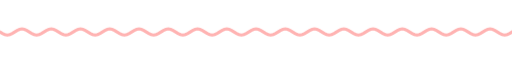
t = 0.00 s
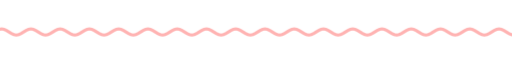
t = 1.67 s
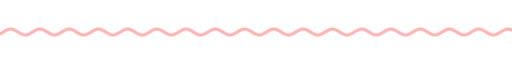
t = 3.33 s
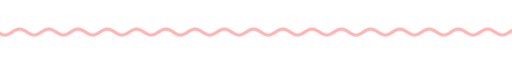
t = 5.00 s
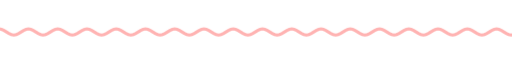
t = 6.67 s
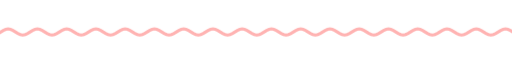
t = 8.33 s

The animated SVG that drew these frames (rendered in a browser with its animation timeline set to each time). Animation: 9 CSS @keyframes rules; frames cover the first 8.33 s, repeats indefinitely.

<svg xmlns="http://www.w3.org/2000/svg" xmlns:xlink="http://www.w3.org/1999/xlink" width="840" height="28" viewBox="0 0 840 28" role="img" aria-label="divider"><title>divider</title><style>text{font-family:G,R,'Google Sans','Segoe UI',Roboto,sans-serif;font-variation-settings:'ROND' 100}
.up{animation:up .8s cubic-bezier(.05,.7,.1,1) both}
.pop{transform-box:fill-box;transform-origin:center;animation:pop .6s cubic-bezier(.34,1.56,.64,1) both}
.fade{animation:fade .9s ease both}
.spin{transform-box:fill-box;transform-origin:center;animation:spin 40s linear infinite}
.spin-r{transform-box:fill-box;transform-origin:center;animation:spin 28s linear infinite reverse}
.bob{transform-box:fill-box;transform-origin:center;animation:bob 7s ease-in-out infinite}
.grow{transform-box:fill-box;transform-origin:left center;animation:grow 1.1s cubic-bezier(.2,0,0,1) both}
.wght{animation:wght 1.6s cubic-bezier(.2,0,0,1) .2s both}
.wave{animation:wave 2.4s linear infinite}
.blink{animation:blink 1s step-end infinite}
@keyframes blink{50%{opacity:0}}
@keyframes up{from{opacity:0;transform:translateY(14px)}to{opacity:1;transform:none}}
@keyframes pop{from{opacity:0;transform:scale(.6)}to{opacity:1;transform:scale(1)}}
@keyframes fade{from{opacity:0}to{opacity:1}}
@keyframes spin{to{transform:rotate(360deg)}}
@keyframes bob{0%,100%{transform:translateY(0) rotate(0)}50%{transform:translateY(-10px) rotate(12deg)}}
@keyframes grow{from{transform:scaleX(0)}to{transform:scaleX(1)}}
@keyframes wght{from{font-variation-settings:'ROND' 100,'wght' 400}to{font-variation-settings:'ROND' 100,'wght' 760}}
@keyframes wave{from{transform:translateX(0)}to{transform:translateX(-48px)}}
@media (prefers-reduced-motion:reduce){*{animation:none!important}}</style><clipPath id="w"><rect x="0" y="0" width="840" height="28"/></clipPath><g clip-path="url(#w)"><path class="wave" d="M0 14.0 L4 16.5 L8 18.3 L12 19.0 L16 18.3 L20 16.5 L24 14.0 L28 11.5 L32 9.7 L36 9.0 L40 9.7 L44 11.5 L48 14.0 L52 16.5 L56 18.3 L60 19.0 L64 18.3 L68 16.5 L72 14.0 L76 11.5 L80 9.7 L84 9.0 L88 9.7 L92 11.5 L96 14.0 L100 16.5 L104 18.3 L108 19.0 L112 18.3 L116 16.5 L120 14.0 L124 11.5 L128 9.7 L132 9.0 L136 9.7 L140 11.5 L144 14.0 L148 16.5 L152 18.3 L156 19.0 L160 18.3 L164 16.5 L168 14.0 L172 11.5 L176 9.7 L180 9.0 L184 9.7 L188 11.5 L192 14.0 L196 16.5 L200 18.3 L204 19.0 L208 18.3 L212 16.5 L216 14.0 L220 11.5 L224 9.7 L228 9.0 L232 9.7 L236 11.5 L240 14.0 L244 16.5 L248 18.3 L252 19.0 L256 18.3 L260 16.5 L264 14.0 L268 11.5 L272 9.7 L276 9.0 L280 9.7 L284 11.5 L288 14.0 L292 16.5 L296 18.3 L300 19.0 L304 18.3 L308 16.5 L312 14.0 L316 11.5 L320 9.7 L324 9.0 L328 9.7 L332 11.5 L336 14.0 L340 16.5 L344 18.3 L348 19.0 L352 18.3 L356 16.5 L360 14.0 L364 11.5 L368 9.7 L372 9.0 L376 9.7 L380 11.5 L384 14.0 L388 16.5 L392 18.3 L396 19.0 L400 18.3 L404 16.5 L408 14.0 L412 11.5 L416 9.7 L420 9.0 L424 9.7 L428 11.5 L432 14.0 L436 16.5 L440 18.3 L444 19.0 L448 18.3 L452 16.5 L456 14.0 L460 11.5 L464 9.7 L468 9.0 L472 9.7 L476 11.5 L480 14.0 L484 16.5 L488 18.3 L492 19.0 L496 18.3 L500 16.5 L504 14.0 L508 11.5 L512 9.7 L516 9.0 L520 9.7 L524 11.5 L528 14.0 L532 16.5 L536 18.3 L540 19.0 L544 18.3 L548 16.5 L552 14.0 L556 11.5 L560 9.7 L564 9.0 L568 9.7 L572 11.5 L576 14.0 L580 16.5 L584 18.3 L588 19.0 L592 18.3 L596 16.5 L600 14.0 L604 11.5 L608 9.7 L612 9.0 L616 9.7 L620 11.5 L624 14.0 L628 16.5 L632 18.3 L636 19.0 L640 18.3 L644 16.5 L648 14.0 L652 11.5 L656 9.7 L660 9.0 L664 9.7 L668 11.5 L672 14.0 L676 16.5 L680 18.3 L684 19.0 L688 18.3 L692 16.5 L696 14.0 L700 11.5 L704 9.7 L708 9.0 L712 9.7 L716 11.5 L720 14.0 L724 16.5 L728 18.3 L732 19.0 L736 18.3 L740 16.5 L744 14.0 L748 11.5 L752 9.7 L756 9.0 L760 9.7 L764 11.5 L768 14.0 L772 16.5 L776 18.3 L780 19.0 L784 18.3 L788 16.5 L792 14.0 L796 11.5 L800 9.7 L804 9.0 L808 9.7 L812 11.5 L816 14.0 L820 16.5 L824 18.3 L828 19.0 L832 18.3 L836 16.5 L840 14.0 L844 11.5 L848 9.7 L852 9.0 L856 9.7 L860 11.5 L864 14.0 L868 16.5 L872 18.3 L876 19.0 L880 18.3 L884 16.5 L888 14.0 L892 11.5 L896 9.7 L900 9.0 L904 9.7 L908 11.5 L912 14.0 L916 16.5 L920 18.3 L924 19.0 L928 18.3 L932 16.5 L936 14.0" fill="none" stroke="#ffb3b2" stroke-width="5" stroke-linecap="round"/></g></svg>
